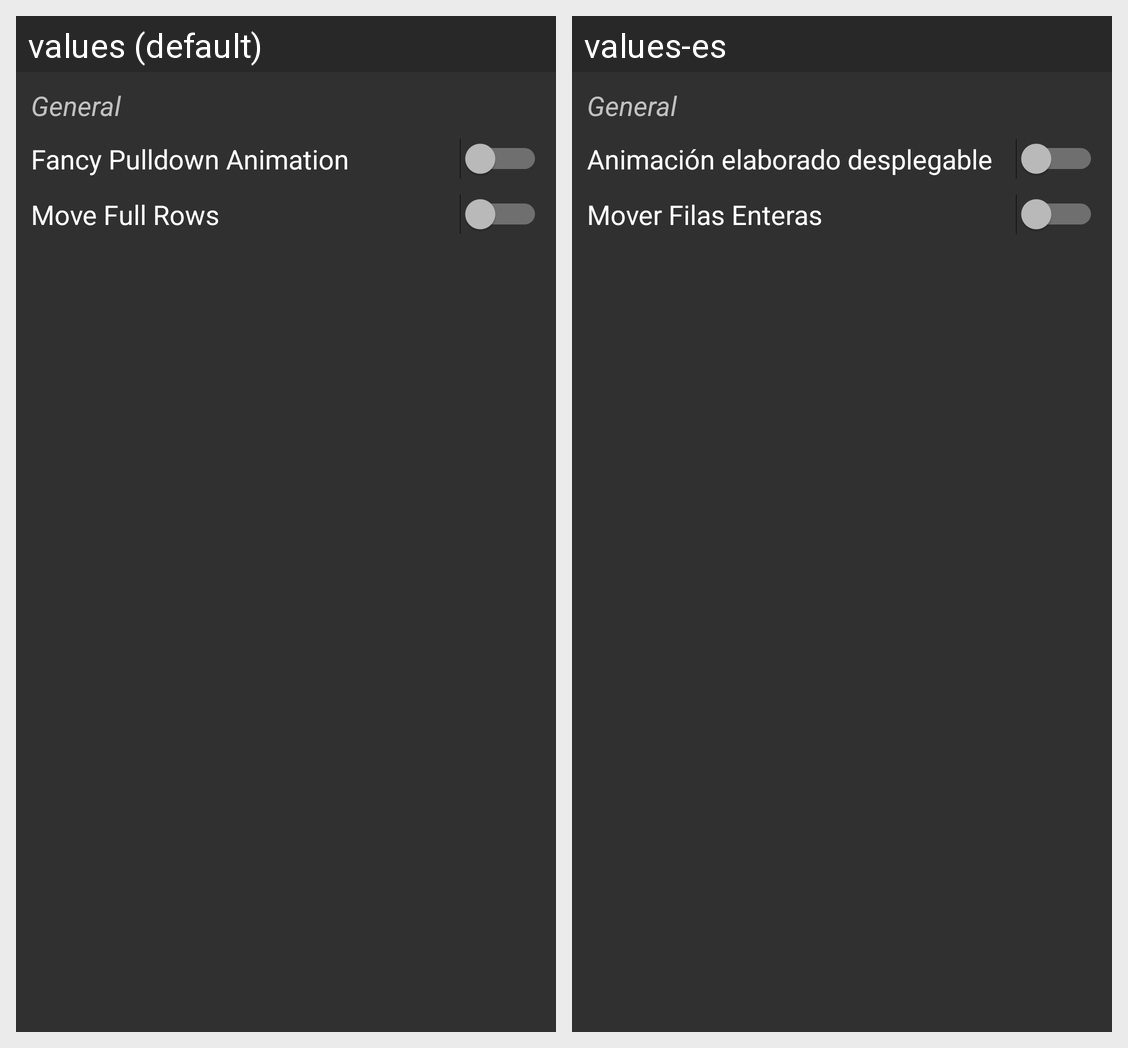

Strings drawn on this Android screen and how each of the app's shown locales translates them:
Android screen res/layout/qs_switches_general.xml rendered under 2 locales, left to right: values (default), values-es. Device: Nexus 5 (rendered at 1080×1920; each locale shown at half size, 540×960, under a caption strip naming it); theme DARK.
Strings drawn on this screen, with the default value and each locale's value (text and hints the layout hard-codes, and strings that could not be matched under every locale, appear in the picture but are not listed):

general
  values: General
  values-es: General

fancy_pulldown_animation
  values: Fancy Pulldown Animation
  values-es: Animación elaborado desplegable

move_full_rows
  values: Move Full Rows
  values-es: Mover Filas Enteras
